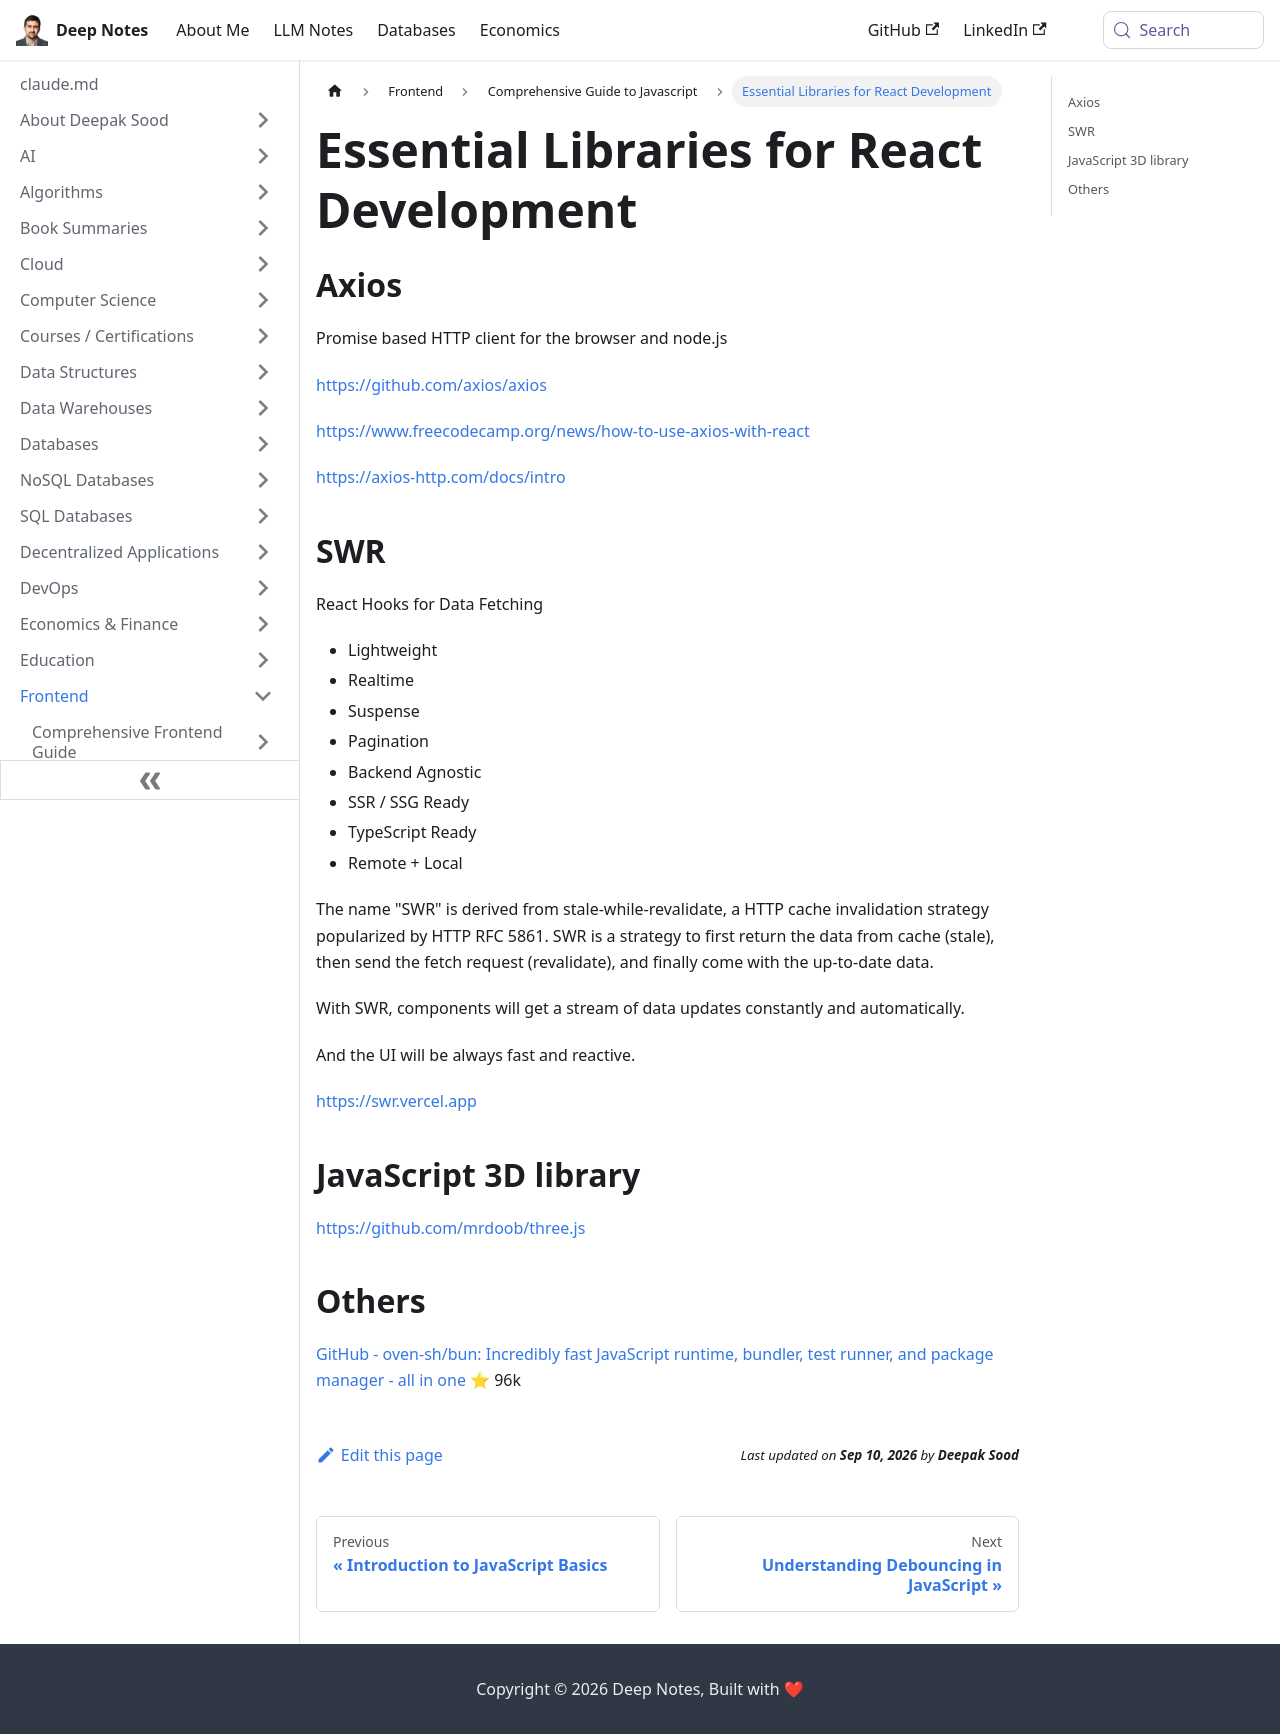

repository: deepaksood619/deepaksood619.github.io · page: frontend/js-javascript/libraries/index.html · generator: docusaurus

---
slug: /frontend/js-javascript/libraries
title: Essential Libraries for React Development
description: Discover Axios and SWR, two powerful libraries for efficient data fetching and management in React applications.
created: 2023-03-05
updated: 2026-06-11
---
## Axios

Promise based HTTP client for the browser and node.js

https://github.com/axios/axios

https://www.freecodecamp.org/news/how-to-use-axios-with-react

https://axios-http.com/docs/intro

## SWR

React Hooks for Data Fetching

- Lightweight
- Realtime
- Suspense
- Pagination
- Backend Agnostic
- SSR / SSG Ready
- TypeScript Ready
- Remote + Local

The name "SWR" is derived from stale-while-revalidate, a HTTP cache invalidation strategy popularized by HTTP RFC 5861. SWR is a strategy to first return the data from cache (stale), then send the fetch request (revalidate), and finally come with the up-to-date data.

With SWR, components will get a stream of data updates constantly and automatically.

And the UI will be always fast and reactive.

https://swr.vercel.app

## JavaScript 3D library

https://github.com/mrdoob/three.js

## Others

[GitHub - oven-sh/bun: Incredibly fast JavaScript runtime, bundler, test runner, and package manager - all in one](https://github.com/oven-sh/bun) ⭐ 96k
